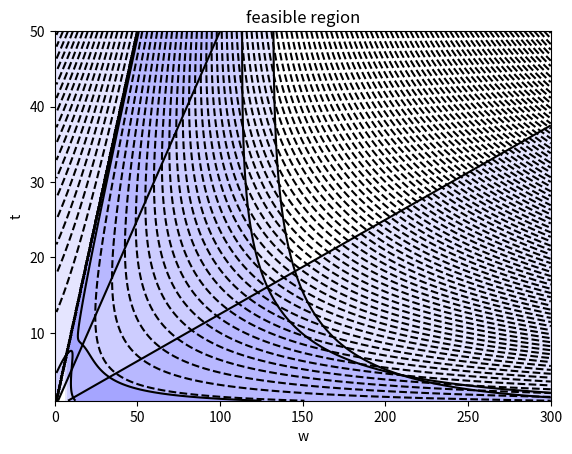

Here is the Python script that generated this plot:
from scipy.optimize import minimize
import numpy as np
import matplotlib.pyplot as plt
from mpl_toolkits.mplot3d import Axes3D
from scipy.optimize import Bounds
from typing import List, Set, Dict, Tuple
# import warnings
# import pdb


# warnings.filterwarnings("error", category=RuntimeWarning)
# определение функции f и числовой константы Z
def f1(x, y):
    return y - x  # пример функции
def p(x, y):
    return x + 4/6*y  # пример функции

L = 2000
P = 20000
q_a = 10
Tau_a = 90
Sigma_a = 165
E = 21*10**4

def cantileverBeamArea(w, t):

    return 4*t*(w-t)

def J(w, t):
    return 1/12*(w**4 - (w-2*t)**4) 

def Q(w, t):
    return 1/8 * w**3 - 1/8*(w-2*t)**3 - 90

def maxNormal(w, t):
    J_ = J(w, t)
    return P*L*w/(2*J_) - 165

def maxShear(w, t):
    return P*Q(w, t) / (2*J(w, t)*t) - 90

def maxDeflection(w, t):
    return P*L**3/(3*E*J(w, t)) - 10

def dim_relation(w, t):
    return w - 8*t

def dim_relation2(w, t):
    return 2*t-w

Z1 = 0
# functions = [(lambda x, y: x/2 + y - 14, Z1)]

# functions = [
#     (lambda x, y: maxNormal(x,y), Z1,'g1'),(lambda x, y: maxShear(x,y), Z1,'g2'), (lambda x, y: maxDeflection(x,y), Z1,'g3'),
#     (lambda x, y: dim_relation(x,y) , Z1,'g4'), (lambda x, y: dim_relation2(x,y) , Z1,'g5')]
functions = [
    (lambda x, y: maxNormal(x,y), Z1,'g1'), (lambda x, y: maxShear(x,y), Z1,'g2'), (lambda x, y: maxDeflection(x,y), Z1,'g3'),
    (lambda x, y: dim_relation(x,y) , Z1,'g4'), (lambda x, y: dim_relation2(x,y) , Z1,'g5')]
print(maxShear(100,20))
X, Y = np.meshgrid(np.linspace(1, 300, 1000), np.linspace(1, 50, 1000))

for f, z,name in functions:
    plt.contour(X, Y, f(X, Y), levels = [0], colors='black')
    plt.contourf(X, Y, f(X, Y), [0, 1000000], colors='blue', alpha=0.1)


plt.contour(X, Y, cantileverBeamArea(X, Y), levels=100, linestyles='dashed', colors='black')
plt.title('feasible region')
plt.xlim(0, 300)
plt.ylim(1, 50)
plt.xlabel('w')
plt.ylabel('t')
plt.show()
